16-way image classification set "public" from GitHub (idrunkgd/DASOERP); label vocabulary: AVEVA report, AVEVA System Platform 2023, CSV validation, GAMP5, HighByte, HiveMQ, industrial protocols, ISA standards, networking, OpenShift, PLC programming, Siemens hardware, SQL Server, SSRS, TIA Portal, WinCC SCADA.

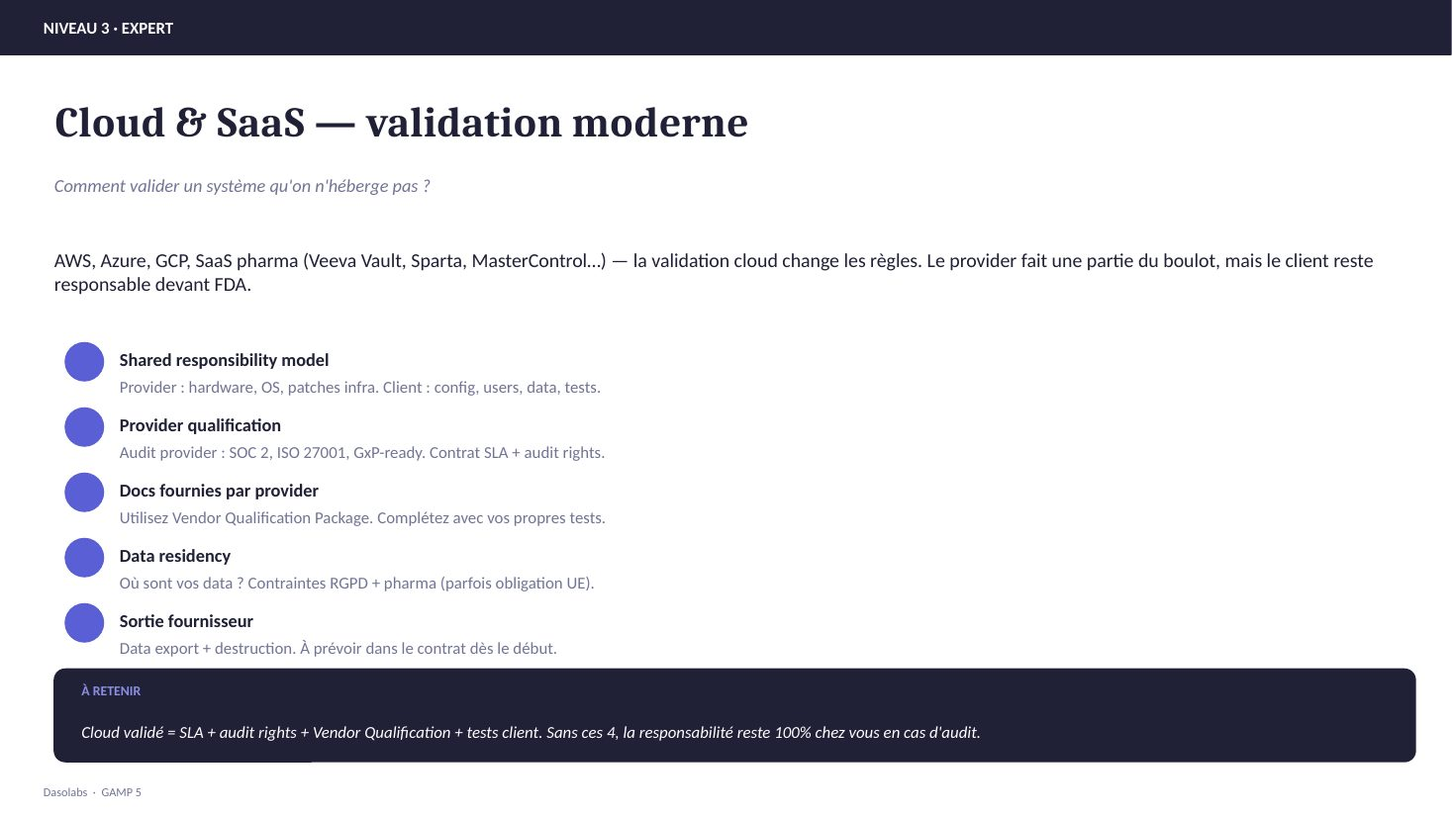
Label: GAMP5

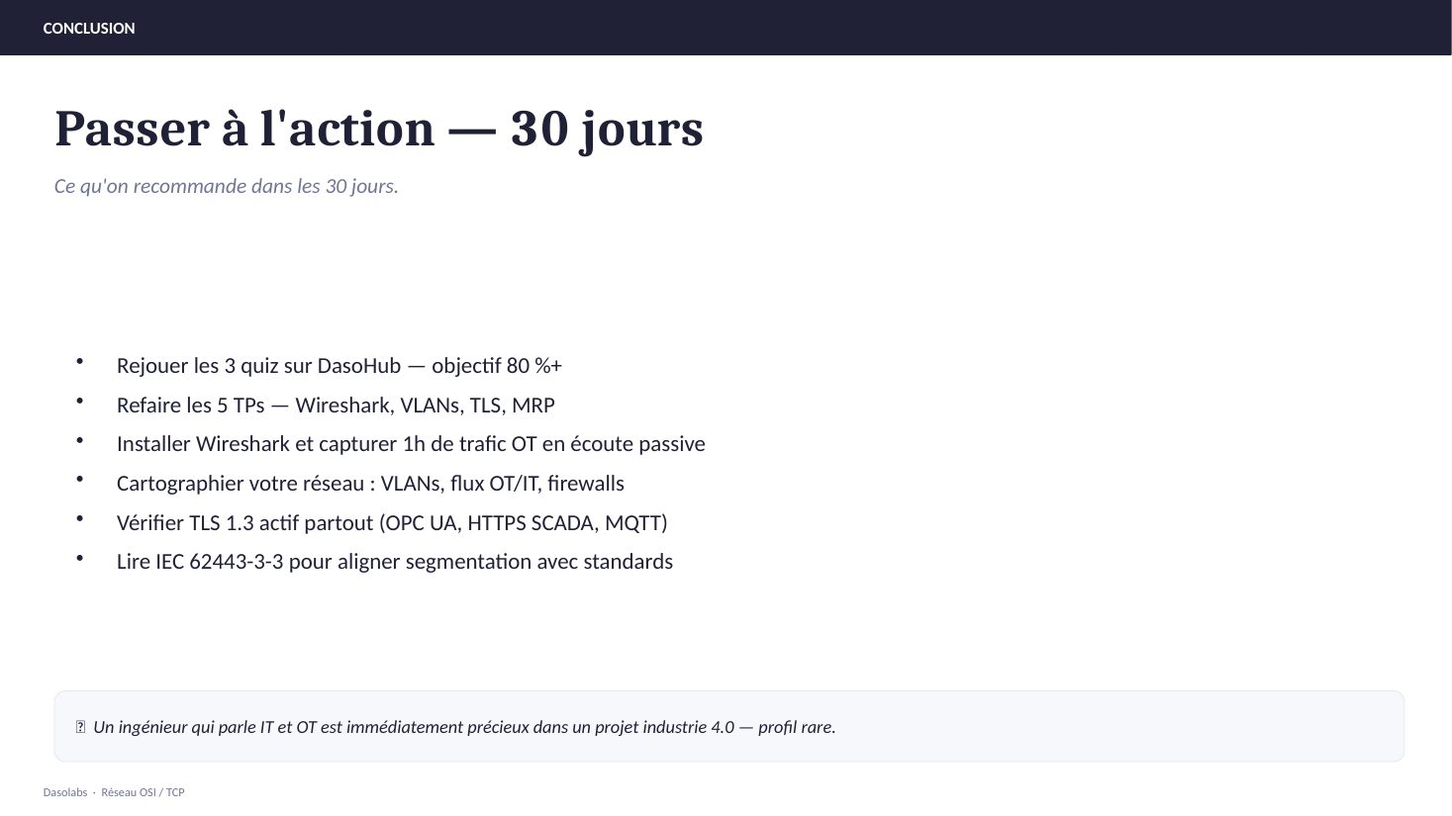
Label: networking

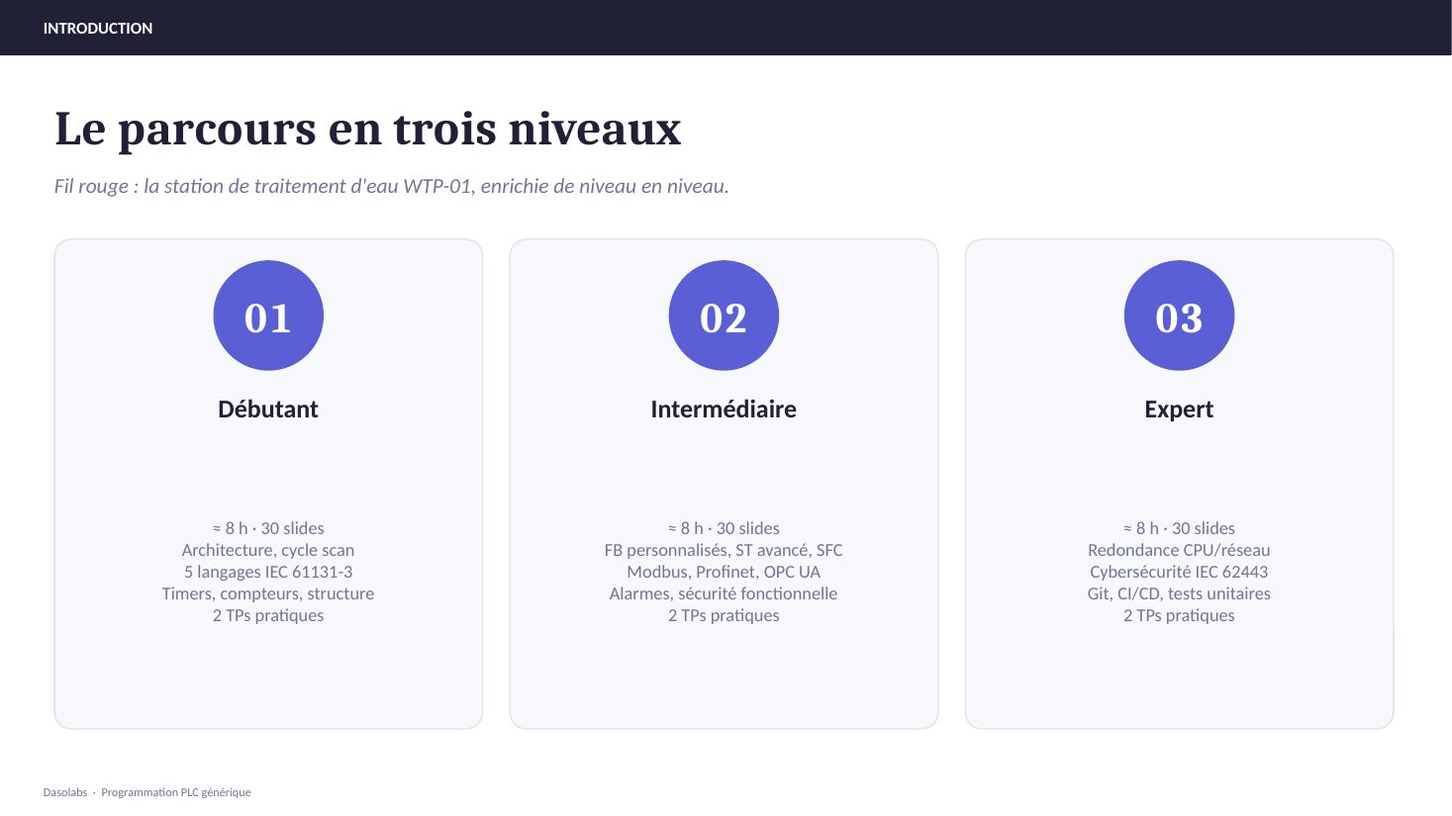
Label: PLC programming

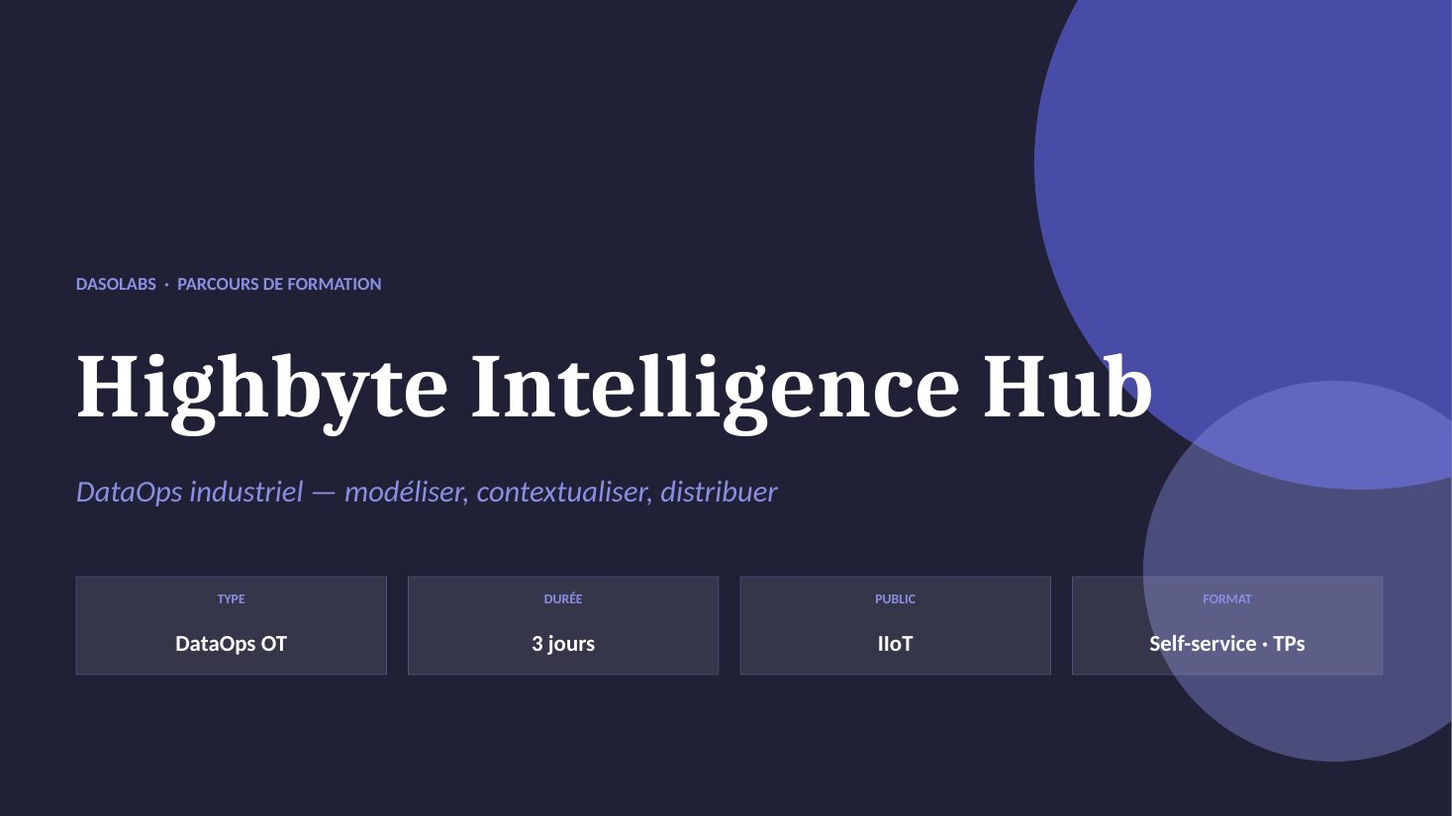
Label: HighByte

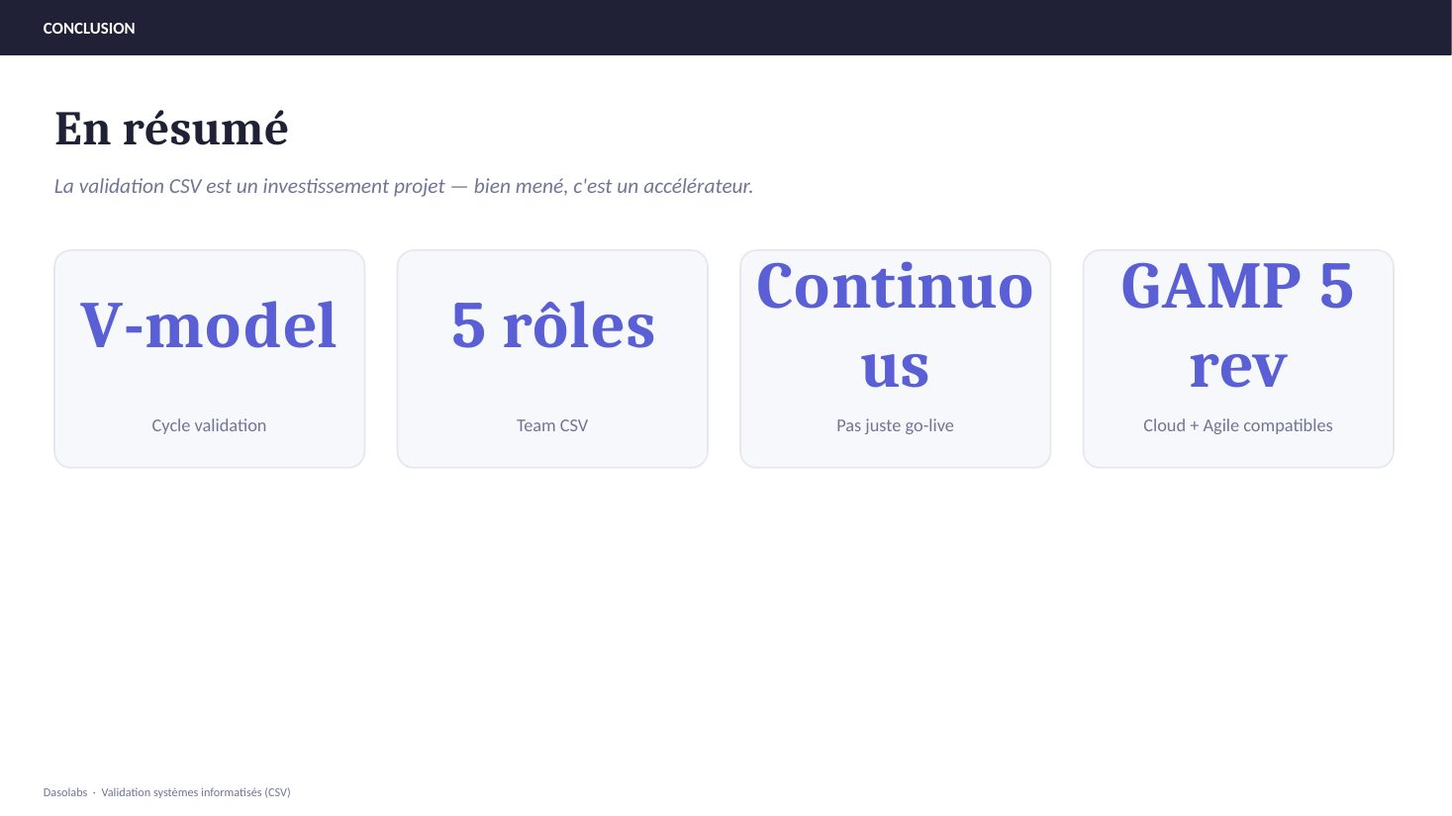
Label: CSV validation

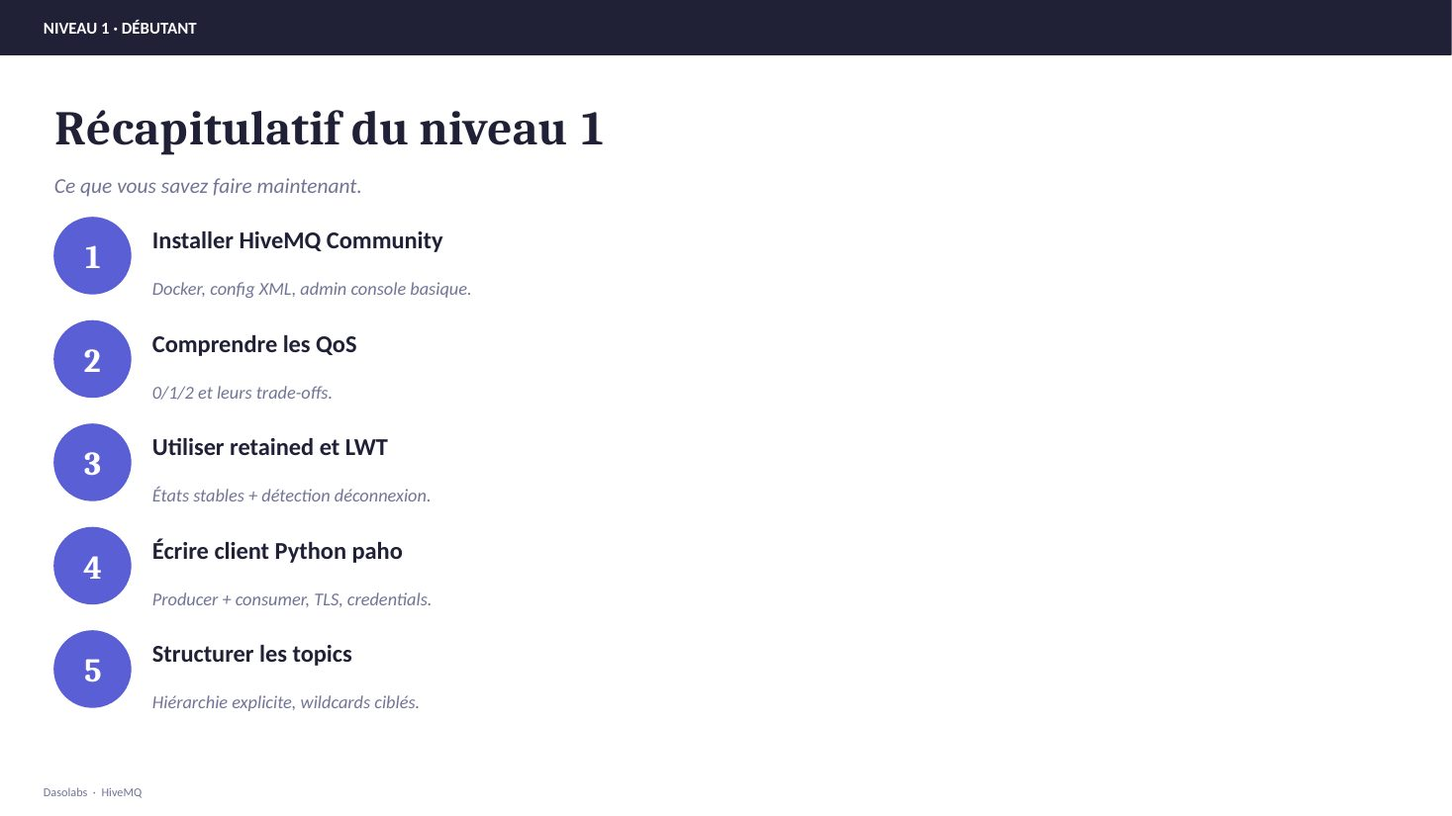
Label: HiveMQ
